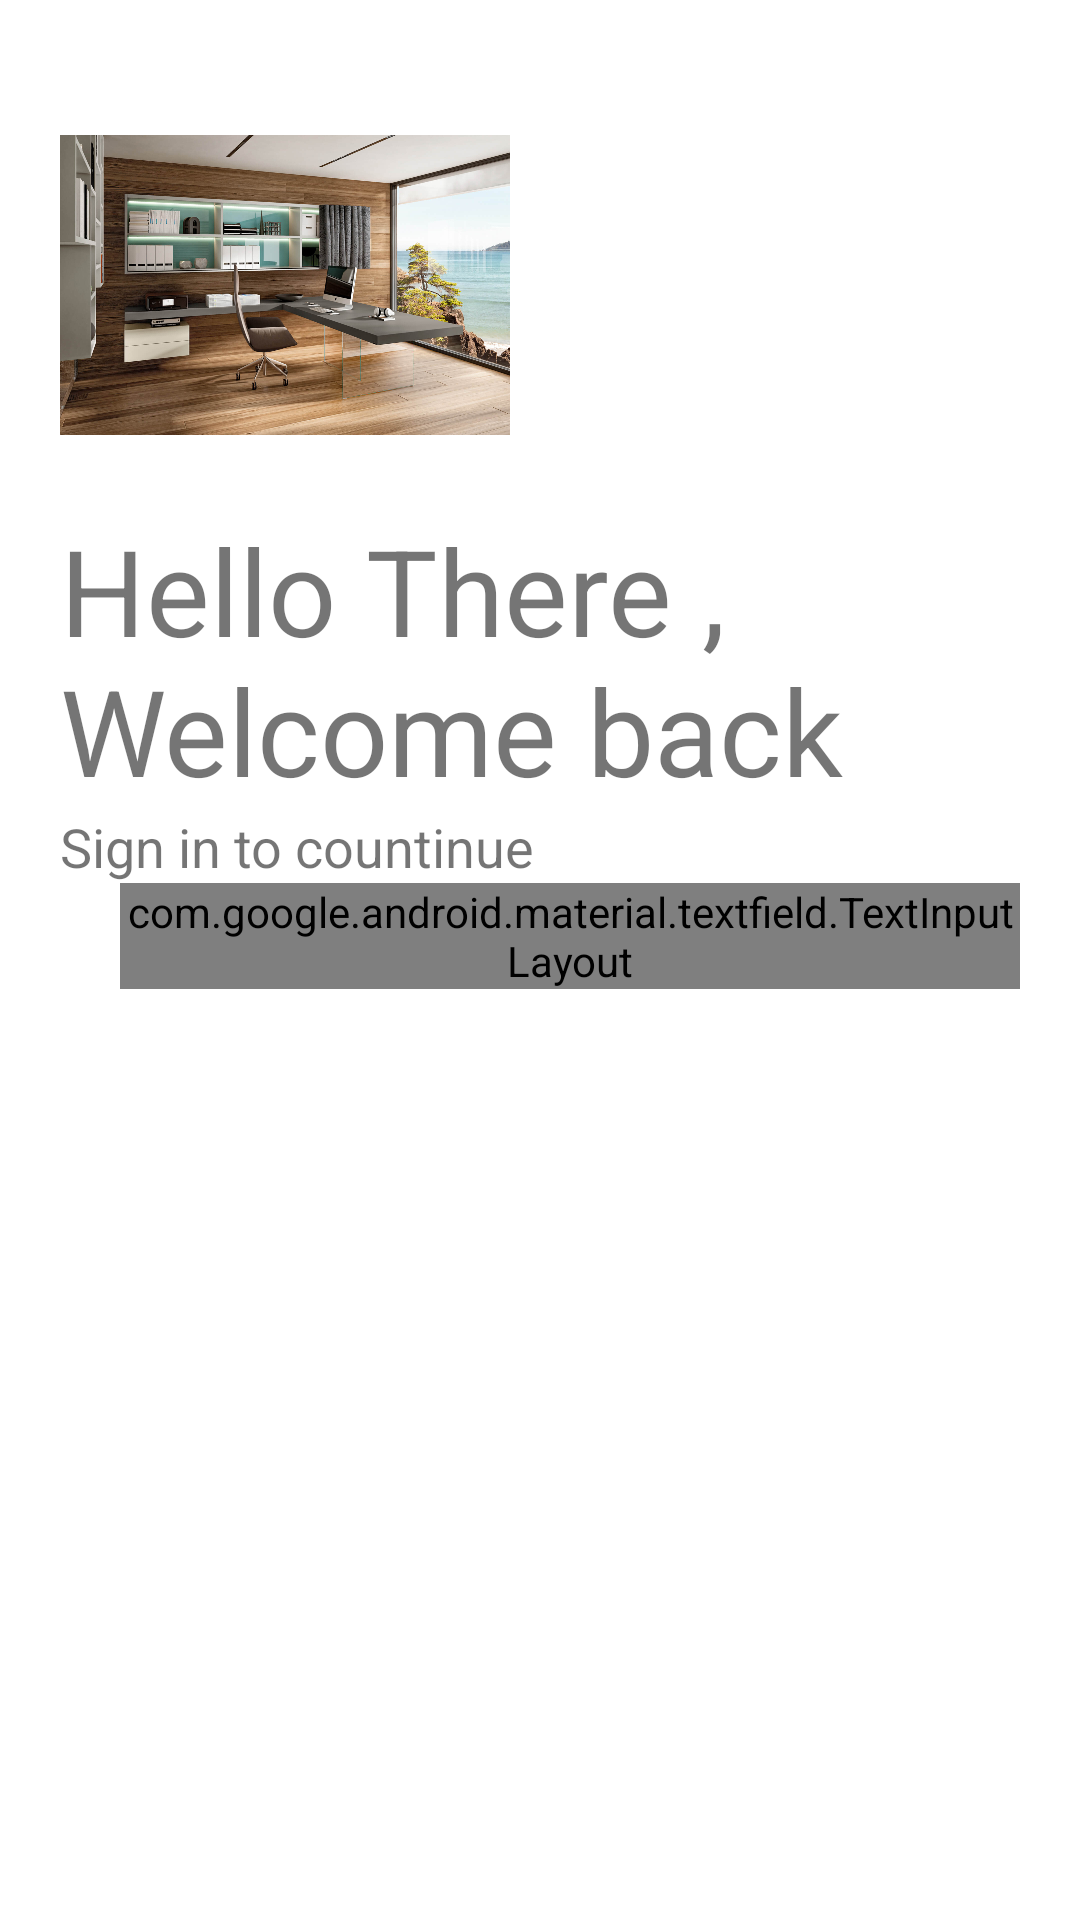

Write the Android layout XML for this screen, with the resource values it uses.
<!-- AndroidManifest.xml: application theme Theme.RentHome -->
<!-- res/layout/loginn.xml -->
<?xml version="1.0" encoding="utf-8"?>
<LinearLayout xmlns:android="http://schemas.android.com/apk/res/android"
    android:layout_width="match_parent"
    android:layout_height="match_parent"
    android:orientation="vertical"
    android:background="#fff"
    android:padding="20dp">

    <ImageView
        android:id="@+id/logoImage"
        android:layout_width="150dp"
        android:layout_height="150dp"
        android:src="@drawable/ev3"/>

    <TextView
        android:id="@+id/logoName"
        android:layout_width="wrap_content"
        android:layout_height="wrap_content"
        android:text="Hello There , Welcome back"
        android:textSize="40sp"/>

    <TextView
        android:id="@+id/sloganName"
        android:layout_width="wrap_content"
        android:layout_height="wrap_content"
        android:text="Sign in to countinue"
        android:textSize="18sp"/>

    <LinearLayout
        android:layout_width="match_parent"
        android:layout_height="wrap_content"
        android:layout_marginStart="20dp"
        android:layout_marginBottom="20dp">

        <com.google.android.material.textfield.TextInputLayout
            android:layout_width="match_parent"
            android:layout_height="wrap_content"
            android:id="@+id/username"
            android:hint="Username"
            style="@style/Widget.Material3.TextInputLayout.OutlinedBox">

            <com.google.android.material.textfield.TextInputEditText
                android:layout_width="match_parent"
                android:layout_height="wrap_content"/>



        </com.google.android.material.textfield.TextInputLayout>




    </LinearLayout>



</LinearLayout>
<!-- resources referenced by this layout -->
<resources>
  <!-- drawable ev3: jpg bitmap (drawable, 239420 bytes) -->
  <style name="Theme.RentHome" parent="Theme.MaterialComponents.DayNight.NoActionBar">
          
          <item name="colorPrimary">@color/purple_200</item>
          <item name="colorPrimaryVariant">@color/purple_700</item>
          <item name="colorOnPrimary">@color/black</item>
          
          <item name="colorSecondary">@color/teal_200</item>
          <item name="colorSecondaryVariant">@color/teal_700</item>
          <item name="colorOnSecondary">@color/black</item>
          
          <item name="android:statusBarColor">?attr/colorPrimaryVariant</item>
          
      </style>
  <color name="purple_200">#FFBB86FC</color>
  <color name="purple_700">#215261</color>
  <color name="black">#FF000000</color>
  <color name="teal_200">#FF03DAC5</color>
  <color name="teal_700">#FF018786</color>
</resources>
